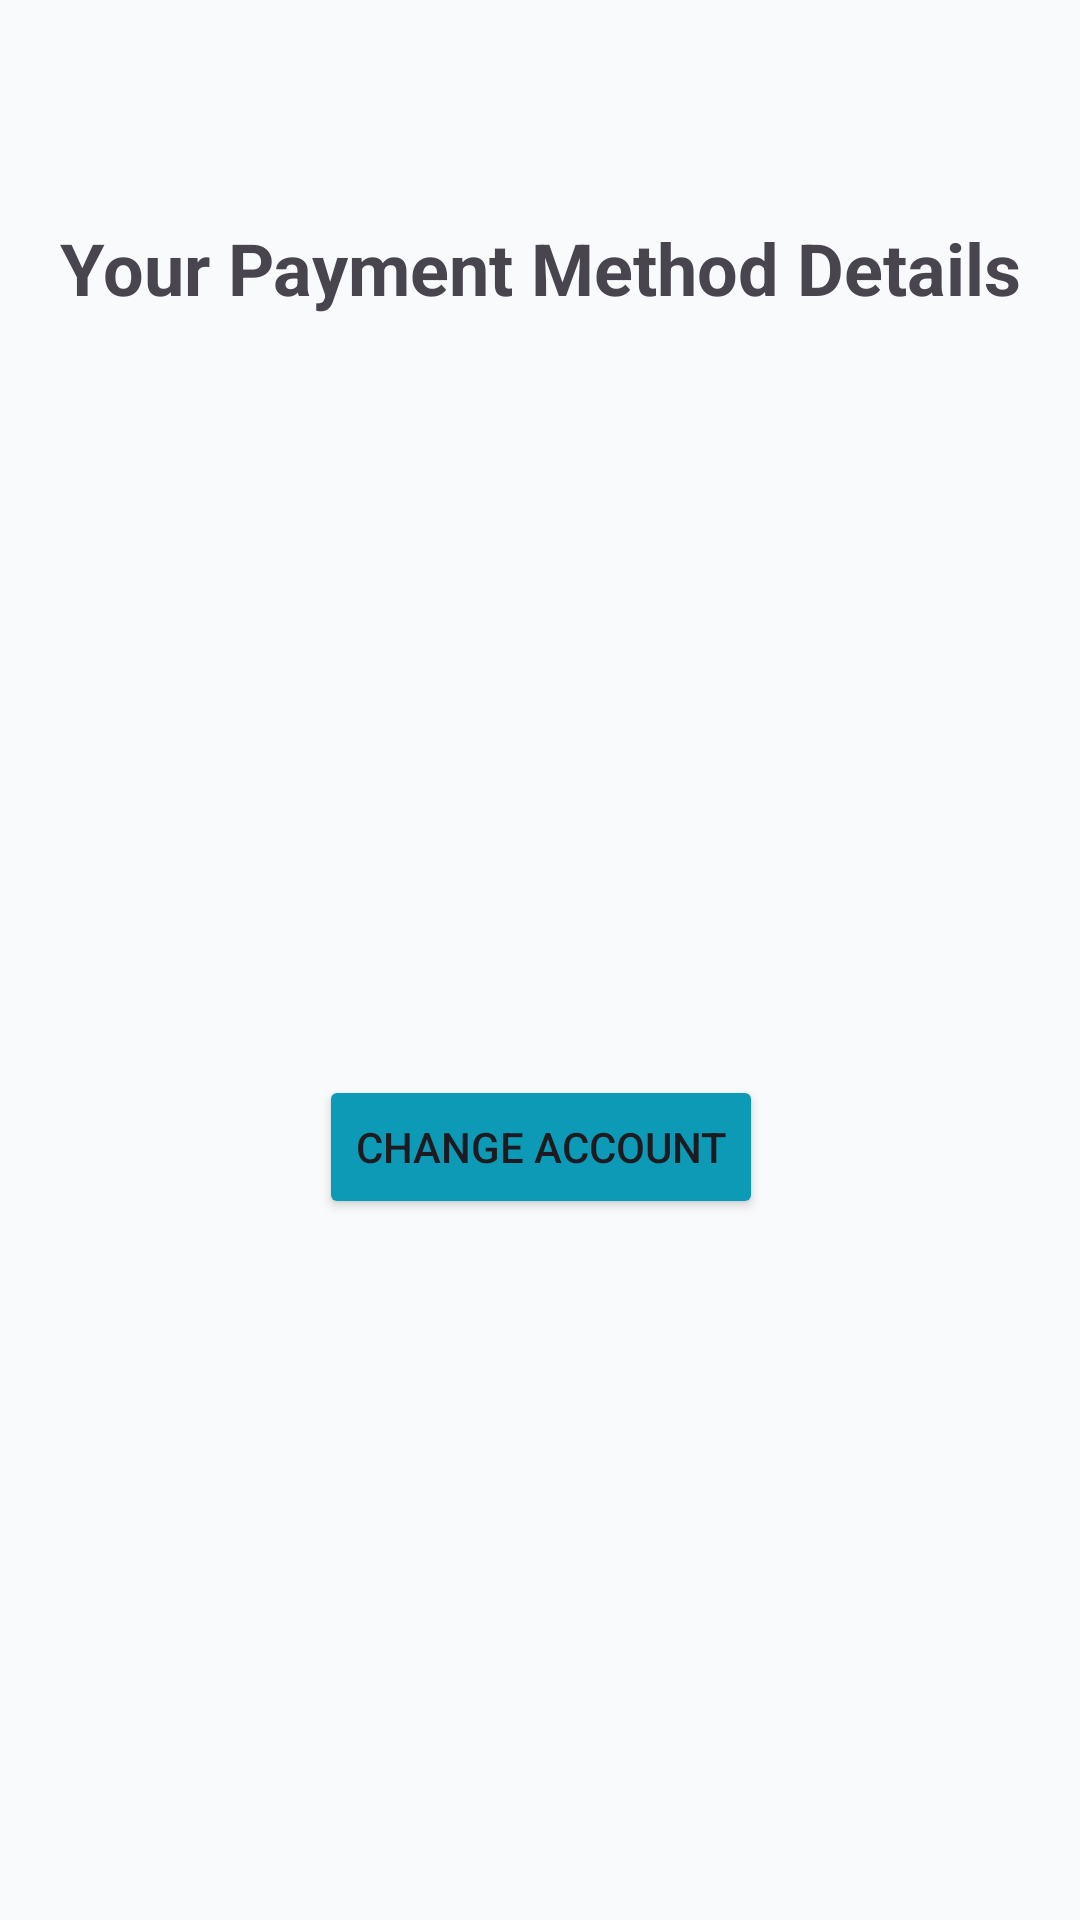

This screen was rendered from an Android layout file. Write that file and the resources it references.
<!-- AndroidManifest.xml: application theme Theme.Curify -->
<!-- res/layout/activity_added_payment_method.xml -->
<?xml version="1.0" encoding="utf-8"?>
<androidx.constraintlayout.widget.ConstraintLayout xmlns:android="http://schemas.android.com/apk/res/android"
    xmlns:app="http://schemas.android.com/apk/res-auto"
    xmlns:tools="http://schemas.android.com/tools"
    android:id="@+id/main"
    android:layout_width="match_parent"
    android:layout_height="match_parent"
    tools:context="com.adeel.PaymentModule.AddedPaymentMethod">

    <TextView
        android:id="@+id/number"
        android:layout_width="wrap_content"
        android:layout_height="wrap_content"
        android:layout_marginTop="24dp"
        android:text=""
        android:textSize="20sp"
        android:textStyle="bold"
        app:layout_constraintStart_toStartOf="@+id/name"
        app:layout_constraintTop_toBottomOf="@+id/name" />

    <TextView
        android:id="@+id/textView17"
        android:layout_width="wrap_content"
        android:layout_height="wrap_content"
        android:layout_marginStart="45dp"
        android:layout_marginTop="73dp"
        android:layout_marginEnd="45dp"
        android:text="Your Payment Method Details"
        android:textSize="24sp"
        android:textStyle="bold"
        app:layout_constraintEnd_toEndOf="parent"
        app:layout_constraintStart_toStartOf="parent"
        app:layout_constraintTop_toTopOf="parent" />

    <TextView
        android:id="@+id/method"
        android:layout_width="wrap_content"
        android:layout_height="wrap_content"
        android:layout_marginTop="24dp"
        android:text=""
        android:textSize="20sp"
        android:textStyle="bold"
        app:layout_constraintStart_toStartOf="@+id/textView17"
        app:layout_constraintTop_toBottomOf="@+id/textView17" />

    <TextView
        android:id="@+id/name"
        android:layout_width="wrap_content"
        android:layout_height="wrap_content"
        android:layout_marginTop="24dp"
        android:text=""
        android:textSize="20sp"
        android:textStyle="bold"
        app:layout_constraintStart_toStartOf="@+id/method"
        app:layout_constraintTop_toBottomOf="@+id/method" />

    <Button
        android:id="@+id/changemethod"
        android:layout_width="wrap_content"
        android:layout_height="wrap_content"
        android:layout_marginTop="100dp"
        android:backgroundTint="#0D9AB6"
        android:text="Change Account"
        app:layout_constraintEnd_toEndOf="@+id/textView17"
        app:layout_constraintStart_toStartOf="@+id/textView17"
        app:layout_constraintTop_toBottomOf="@+id/number" />
</androidx.constraintlayout.widget.ConstraintLayout>
<!-- resources referenced by this layout -->
<resources>
  <style name="Theme.Curify" parent="Base.Theme.Curify" />
  <style name="Base.Theme.Curify" parent="Theme.Material3.DayNight.NoActionBar">
          <item name="android:statusBarColor">@android:color/transparent</item>
  
  
          <item name="android:windowBackground">#F9FAFB</item>
  
      </style>
</resources>
